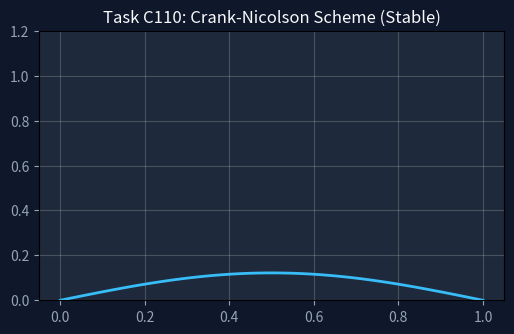
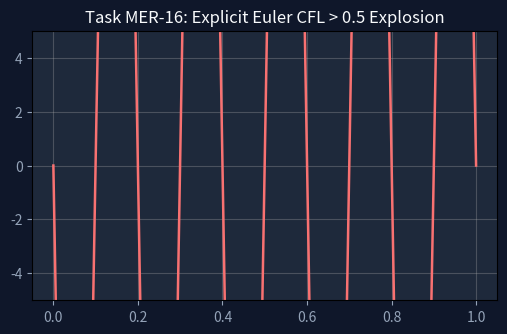

Python code for these plots, in order:
#!/usr/bin/env python3
"""
【C110 / MER-16】第1話: 非定常熱伝導方程式 & CFL条件超過熱爆発シミュレーション
"""
import os
import numpy as np
import matplotlib.pyplot as plt
import matplotlib.animation as animation

def run_simulation(out_dir="./sim_assets"):
    os.makedirs(out_dir, exist_ok=True)
    
    # 1. 安定時: クランク・ニコルソン陰解法
    fig, ax = plt.subplots(figsize=(6, 3.5), dpi=100)
    fig.patch.set_facecolor('#0f172a')
    ax.set_facecolor('#1e293b')
    x = np.linspace(0, 1, 50)
    u = np.sin(np.pi * x)
    line, = ax.plot(x, u, color='#38bdf8', lw=2, label='Temp T(x)')
    ax.set_ylim(0, 1.2)
    ax.set_title("Task C110: Crank-Nicolson Scheme (Stable)", color='#f8fafc')
    ax.tick_params(colors='#94a3b8')
    ax.grid(True, alpha=0.3)

    def update_c_n(frame):
        u_curr = u * (0.93 ** frame)
        line.set_ydata(u_curr)
        return line,

    ani_s = animation.FuncAnimation(fig, update_c_n, frames=30, interval=80)
    ani_s.save(os.path.join(out_dir, "sim_ep1_heat_conduction_stable.gif"), writer='pillow')
    plt.close()

    # 2. 失敗時: 陽解法 CFL>0.5 数値的発散 (MER-16)
    fig, ax = plt.subplots(figsize=(6, 3.5), dpi=100)
    fig.patch.set_facecolor('#0f172a')
    ax.set_facecolor('#1e293b')
    line_exp, = ax.plot(x, u, color='#f87171', lw=1.8, label='CFL Explosion')
    ax.set_ylim(-5, 5)
    ax.set_title("Task MER-16: Explicit Euler CFL > 0.5 Explosion", color='#f8fafc')
    ax.tick_params(colors='#94a3b8')
    ax.grid(True, alpha=0.3)

    def update_cfl(frame):
        noise = ((-1.4) ** frame) * 0.05 * np.sin(10 * np.pi * x)
        u_curr = u * (0.9 ** frame) + noise
        line_exp.set_ydata(u_curr)
        return line_exp,

    ani_e = animation.FuncAnimation(fig, update_cfl, frames=20, interval=100)
    ani_e.save(os.path.join(out_dir, "sim_ep1_cfl_thermal_explosion.gif"), writer='pillow')
    plt.close()

if __name__ == "__main__":
    run_simulation()
